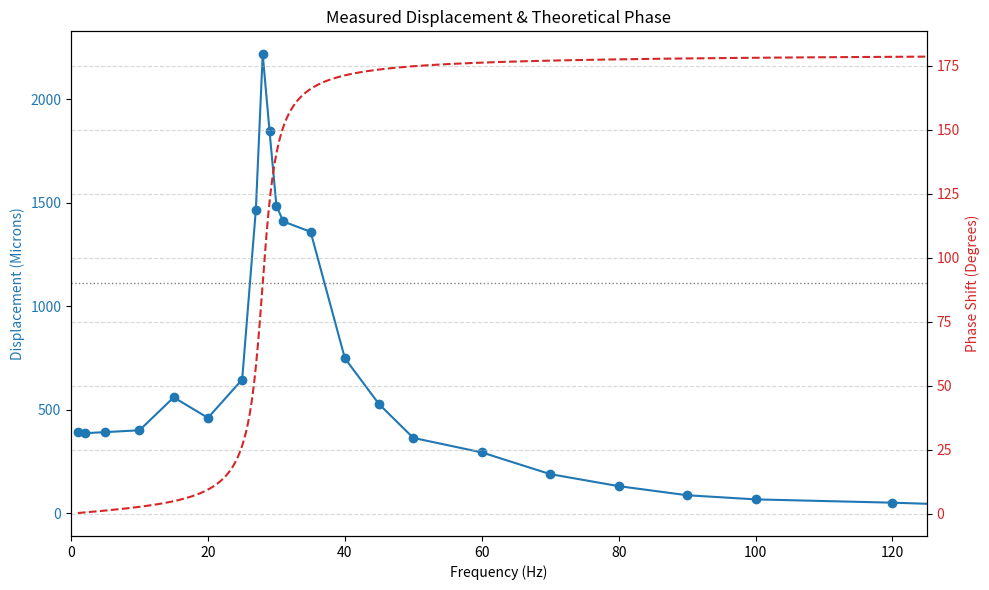
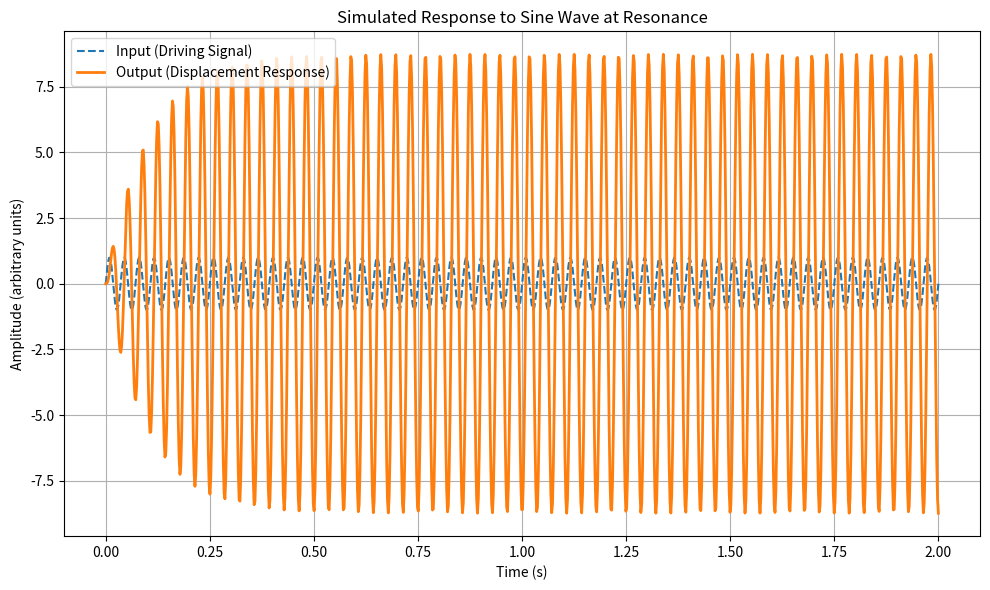
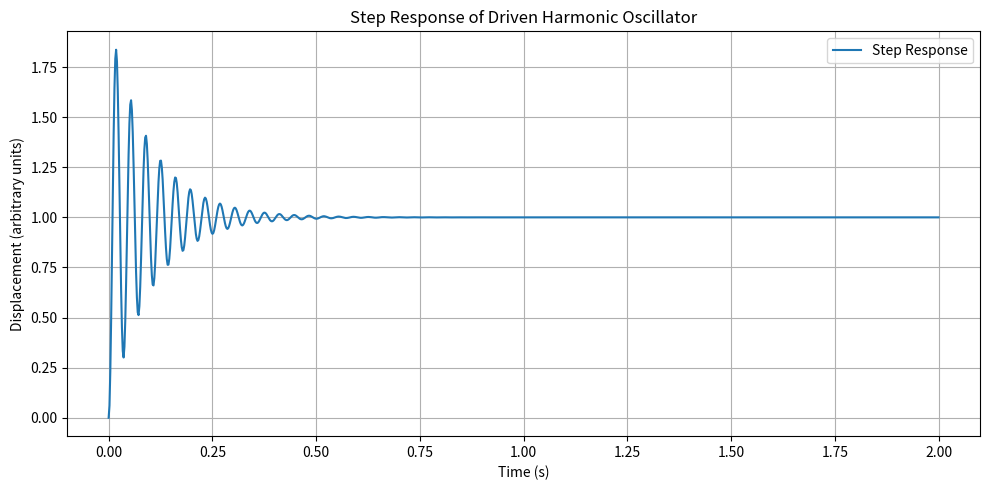
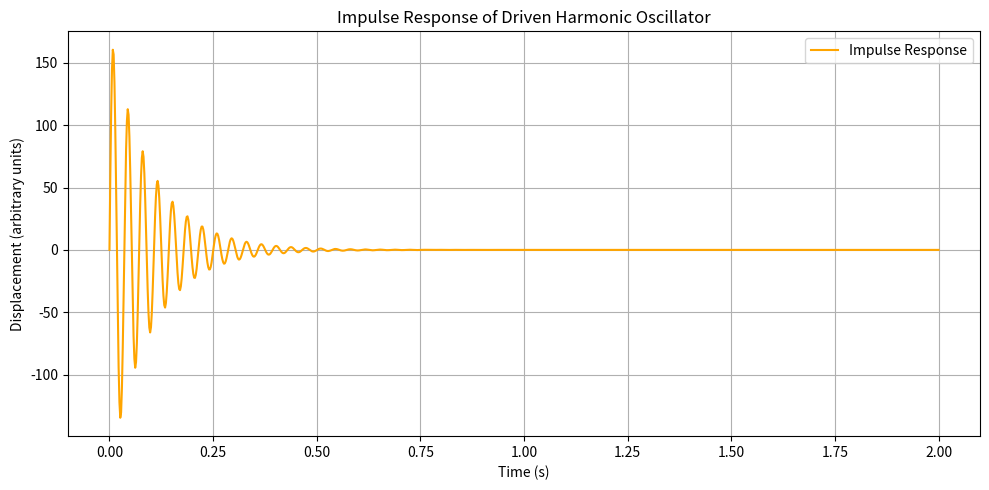
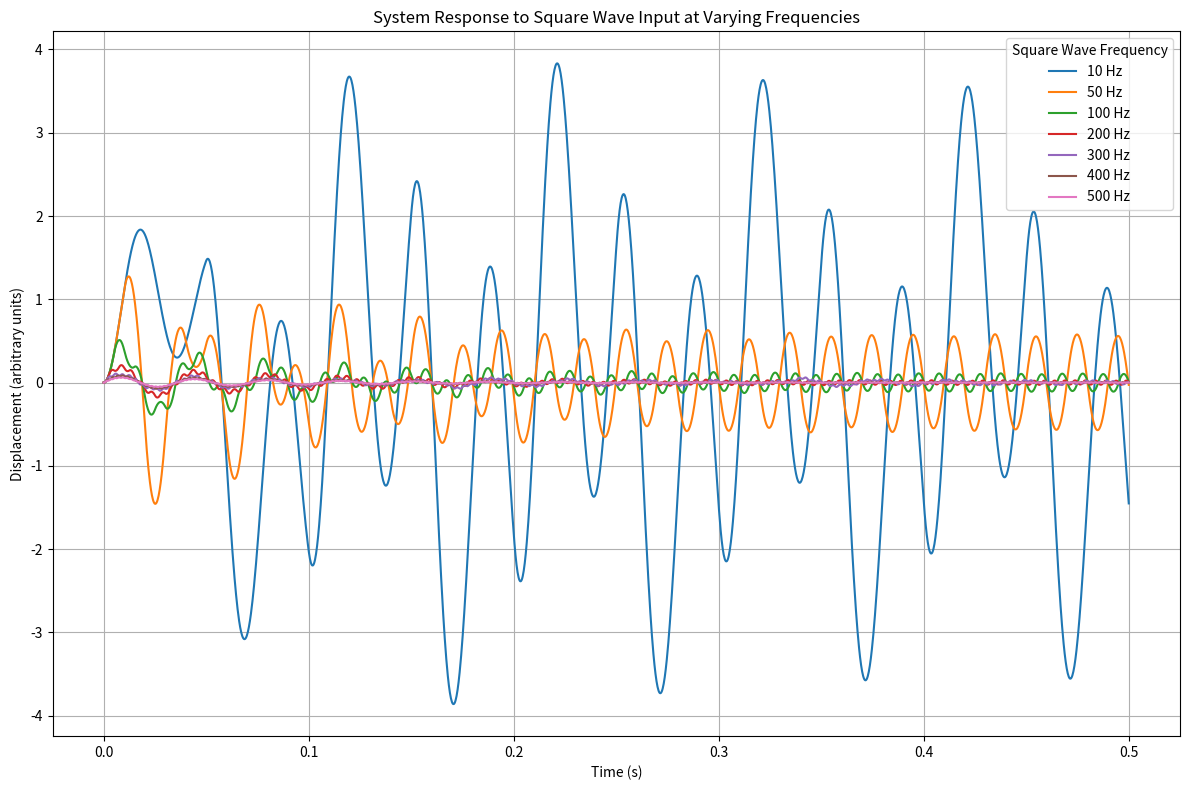

Reproduce these figures in Python, in order.
import numpy as np
import pandas as pd
import matplotlib.pyplot as plt
from scipy import signal

# -----------------------------
# 1. Original Measured Data
# -----------------------------
data = {
    'Frequency (Hz)': [
        1, 2, 5, 10, 15, 20, 25, 27, 28, 29, 30, 31, 35, 40, 45, 50,
        60, 70, 80, 90, 100, 120, 140, 160, 180, 200, 300, 400, 500
    ],
    'Displacement (Microns)': [
        394, 387, 392, 401, 560, 461, 646, 1467, 2218, 1846, 1487, 1410,
        1360, 749, 527, 364, 294, 189, 131, 87, 67, 51, 30, 23, 15, 11, 5, 5, 1
    ]
}
df = pd.DataFrame(data)

# -----------------------------
# 2. Resonance & Damping Calculation
# -----------------------------
f_r = df.loc[df['Displacement (Microns)'].idxmax(), 'Frequency (Hz)']  # Resonance freq
x_max = df['Displacement (Microns)'].max()
x_3db = x_max / np.sqrt(2)

# Provided lower -3dB frequency
f1 = 26.6
# Interpolated upper -3dB point between 29 and 30 Hz
x_29 = df[df['Frequency (Hz)'] == 29]['Displacement (Microns)'].values[0]
x_30 = df[df['Frequency (Hz)'] == 30]['Displacement (Microns)'].values[0]
f2 = 29 + (x_29 - x_3db) / (x_29 - x_30)

# Damping ratio and Q
zeta = (f2 - f1) / (2 * f_r)
Q = 1 / (2 * zeta)
print(f"f_r = {f_r} Hz, ζ = {zeta:.4f}, Q = {Q:.2f}")

# -----------------------------
# 3. Plot Measured Amplitude + Theoretical Phase
# -----------------------------
# Frequency range for phase response
f_plot = np.linspace(1, 300, 1000)
omega_ratio = f_plot / f_r
phi_rad = np.arctan2(2 * zeta * omega_ratio, 1 - omega_ratio**2)
phi_deg = np.degrees(phi_rad)

fig, ax1 = plt.subplots(figsize=(10, 6))

# Plot measured displacement
ax1.set_title('Measured Displacement & Theoretical Phase')
ax1.set_xlabel('Frequency (Hz)')
ax1.set_ylabel('Displacement (Microns)', color='tab:blue')
ax1.plot(df['Frequency (Hz)'], df['Displacement (Microns)'], 'o-', color='tab:blue', label='Displacement')
ax1.tick_params(axis='y', labelcolor='tab:blue')

# Create second y-axis for phase
ax2 = ax1.twinx()
ax2.set_ylabel('Phase Shift (Degrees)', color='tab:red')
ax2.plot(f_plot, phi_deg, color='tab:red', linestyle='--', label='Phase (Theoretical)')
ax2.tick_params(axis='y', labelcolor='tab:red')
ax2.axhline(90, color='gray', linestyle=':', linewidth=1)
ax1.set_xlim([0, 125])
fig.tight_layout()
plt.grid(True, which='both', linestyle='--', alpha=0.5)
plt.show()

# -----------------------------
# 4. Build Transfer Function
# -----------------------------
omega_n = 2 * np.pi * f_r  # Natural freq (rad/s)

# Transfer function: H(s) = wn^2 / (s^2 + 2ζwn s + wn^2)
num = [omega_n**2]
den = [1, 2*zeta*omega_n, omega_n**2]
sys = signal.TransferFunction(num, den)

# -----------------------------
# 5. Simulate Time-Domain Response to Sine Input
# -----------------------------
t = np.linspace(0, 2, 1000)  # 2 seconds
input_signal = np.sin(2 * np.pi * f_r * t)  # Sine wave at resonance freq

# Simulate output using lsim (time-domain response)
t_out, y_out, _ = signal.lsim(sys, U=input_signal, T=t)

# Plot the time response
plt.figure(figsize=(10, 6))
plt.plot(t, input_signal, label='Input (Driving Signal)', linestyle='--')
plt.plot(t_out, y_out, label='Output (Displacement Response)', linewidth=2)
plt.title('Simulated Response to Sine Wave at Resonance')
plt.xlabel('Time (s)')
plt.ylabel('Amplitude (arbitrary units)')
plt.grid(True)
plt.legend()
plt.tight_layout()
plt.show()

from scipy.signal import step

t = np.linspace(0, 2, 1000)
t_out, y_step = step(sys, T=t)

plt.figure(figsize=(10, 5))
plt.plot(t_out, y_step, label='Step Response')
plt.title('Step Response of Driven Harmonic Oscillator')
plt.xlabel('Time (s)')
plt.ylabel('Displacement (arbitrary units)')
plt.grid(True)
plt.legend()
plt.tight_layout()
plt.show()


from scipy.signal import impulse

t_out, y_impulse = impulse(sys, T=t)

plt.figure(figsize=(10, 5))
plt.plot(t_out, y_impulse, label='Impulse Response', color='orange')
plt.title('Impulse Response of Driven Harmonic Oscillator')
plt.xlabel('Time (s)')
plt.ylabel('Displacement (arbitrary units)')
plt.grid(True)
plt.legend()
plt.tight_layout()
plt.show()


import numpy as np
import matplotlib.pyplot as plt
from scipy import signal

# System parameters (assumed already defined in your previous code)
# f_r = resonance frequency
# zeta = damping ratio
# omega_n = 2 * np.pi * f_r

# Define transfer function of the system
num = [omega_n**2]
den = [1, 2*zeta*omega_n, omega_n**2]
sys = signal.TransferFunction(num, den)

# Time vector (you may increase duration for lower frequencies)
t = np.linspace(0, 0.5, 2000)  # 0.5 seconds total

# Frequencies to sweep through
frequencies = [10, 50, 100, 200, 300, 400, 500]

# Plot responses
plt.figure(figsize=(12, 8))

for f in frequencies:
    # Generate square wave at frequency f
    input_force = signal.square(2 * np.pi * f * t)
    
    # Simulate response
    t_out, y_out, _ = signal.lsim(sys, U=input_force, T=t)
    
    # Plot
    plt.plot(t_out, y_out, label=f'{f} Hz')

plt.title('System Response to Square Wave Input at Varying Frequencies')
plt.xlabel('Time (s)')
plt.ylabel('Displacement (arbitrary units)')
plt.grid(True)
plt.legend(title='Square Wave Frequency')
plt.tight_layout()
plt.show()
